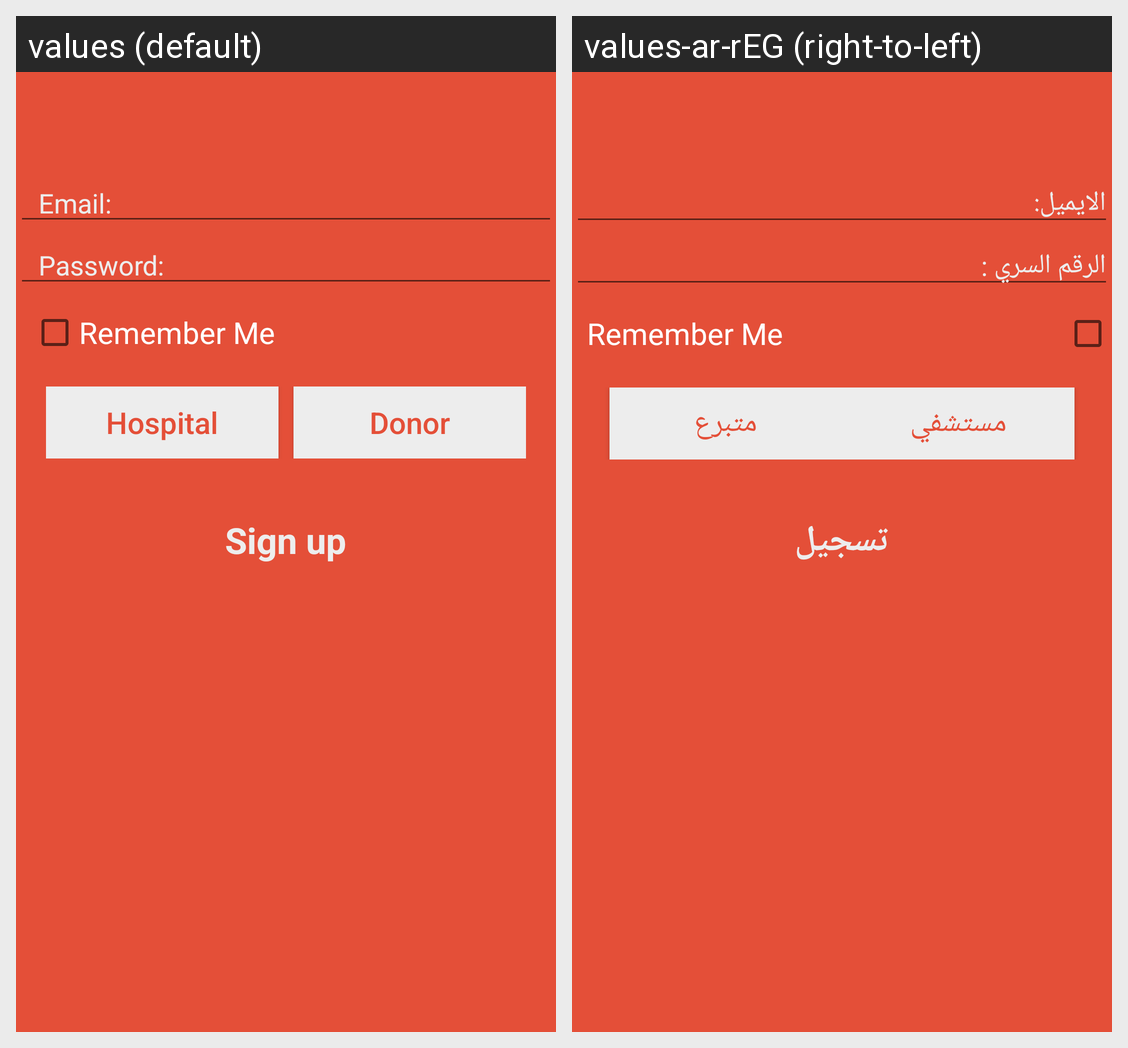

The Android screen above is rendered under two locales of the same app. Produce the string resources it draws, with the default and per-locale values.
Android screen res/layout/login.xml rendered under 2 locales, left to right: values (default), values-ar-rEG (right-to-left). Device: Nexus 5 (rendered at 1080×1920; each locale shown at half size, 540×960, under a caption strip naming it); theme AppTheme.
Strings drawn on this screen, with the default value and each locale's value (text and hints the layout hard-codes, and strings that could not be matched under every locale, appear in the picture but are not listed):

Email
  values: Email:
  values-ar-rEG: الايميل:

Password
  values: Password:
  values-ar-rEG: الرقم السري :

Hospital
  values: Hospital
  values-ar-rEG: مستشفي

Donor
  values: Donor
  values-ar-rEG: متبرع

Sign_up
  values: Sign up
  values-ar-rEG: تسجيل
